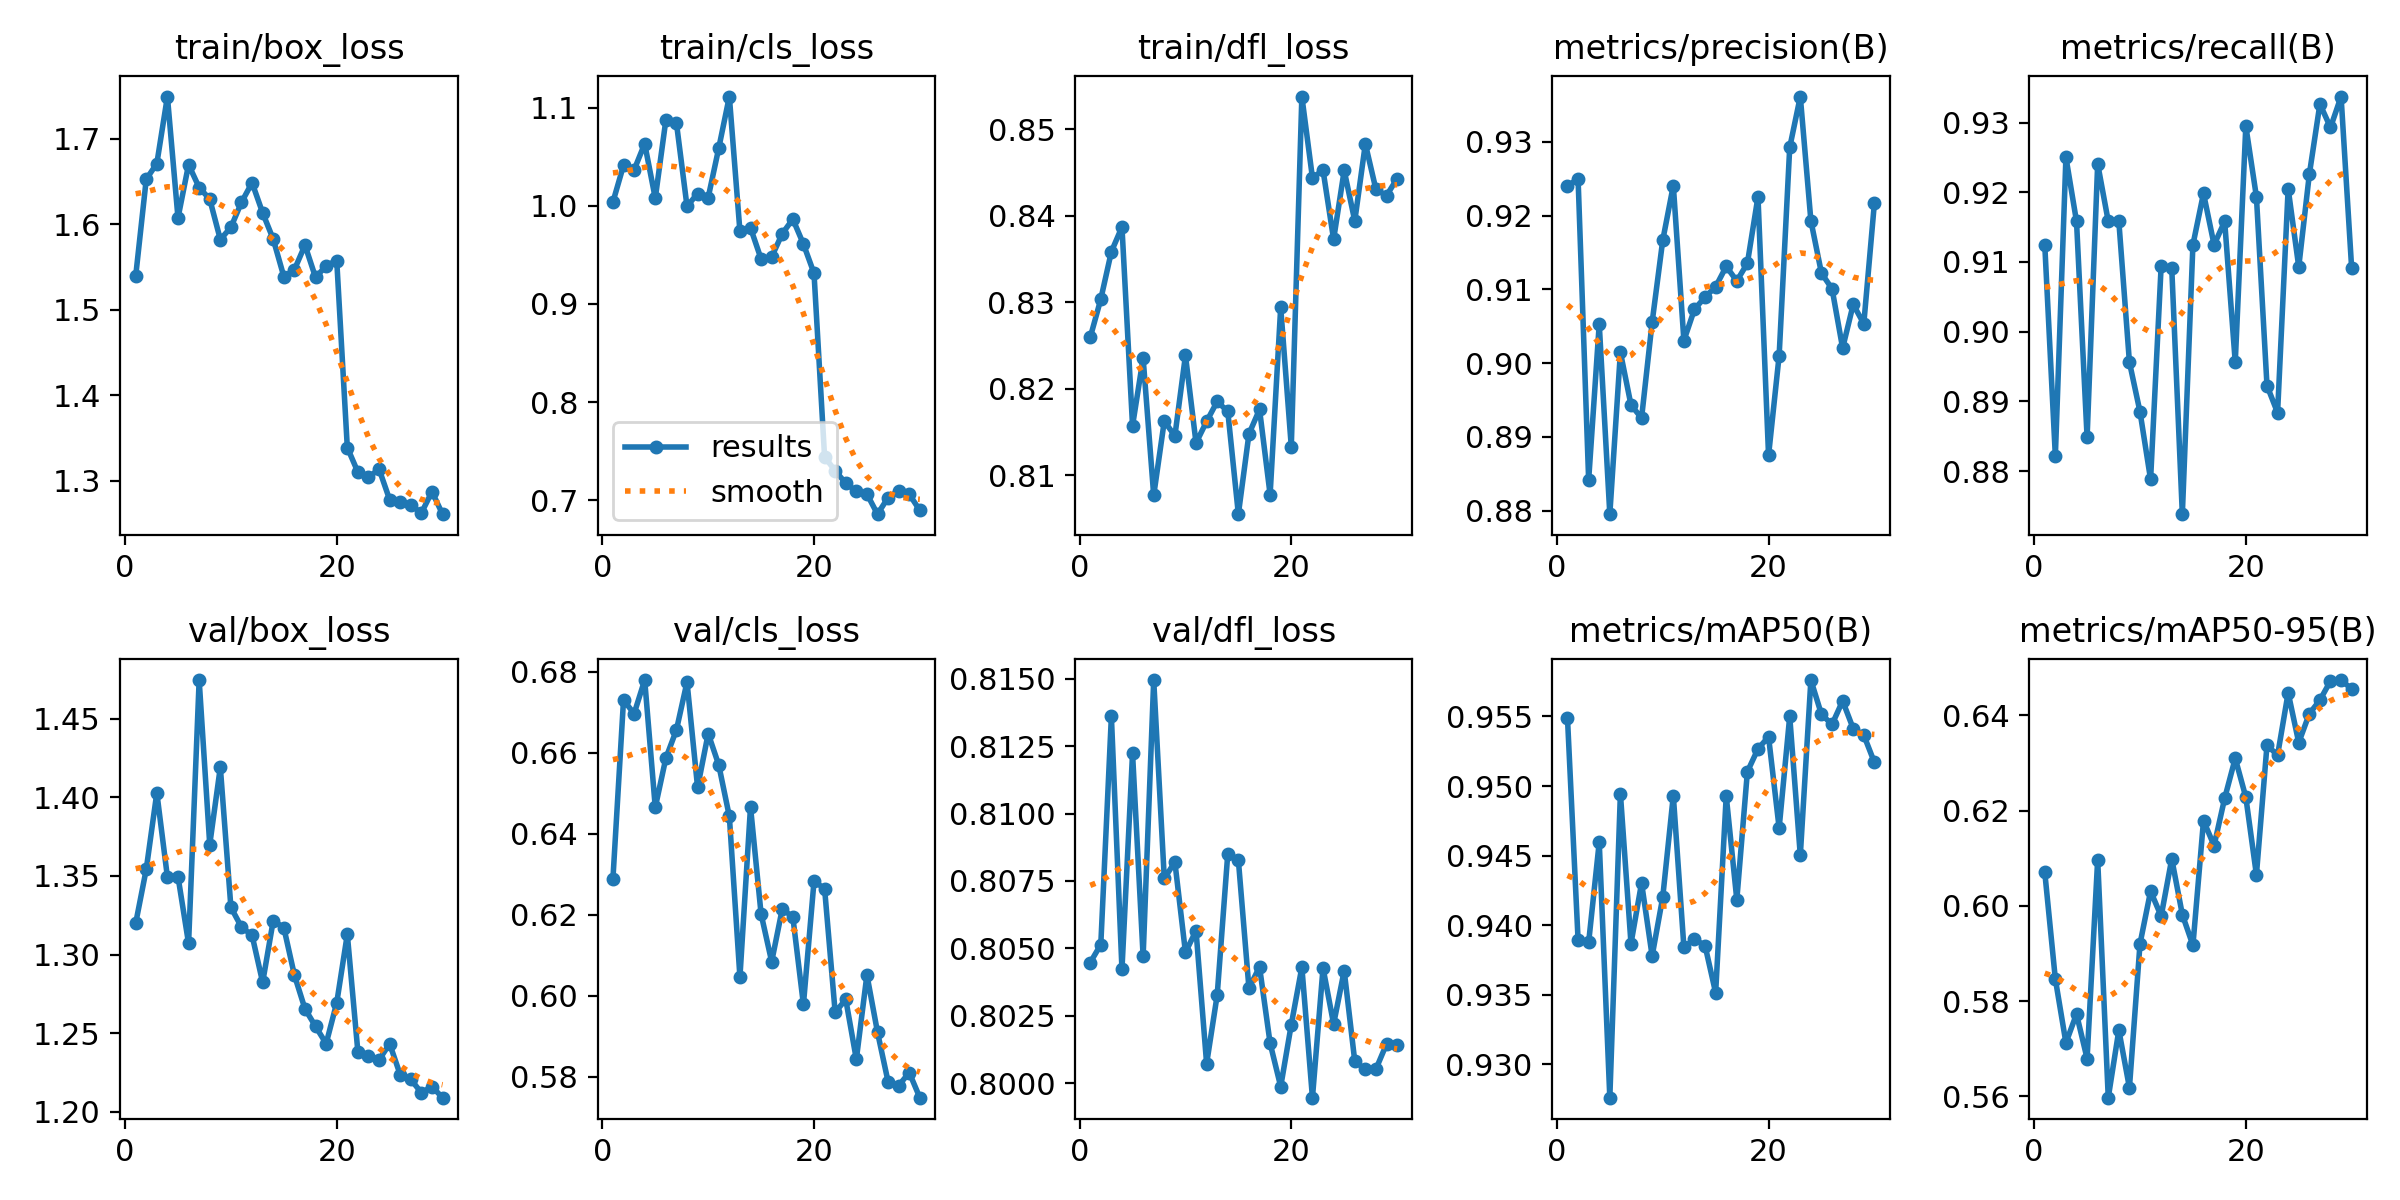

The data file committed next to this chart (first rows):
epoch, time, train/box_loss, train/cls_loss, train/dfl_loss, metrics/precision(B), metrics/recall(B), metrics/mAP50(B), metrics/mAP50-95(B), val/box_loss, val/cls_loss, val/dfl_loss, lr/pg0, lr/pg1, lr/pg2
1, 506.8, 1.539, 1.004, 0.8259, 0.924, 0.9125, 0.9549, 0.6071, 1.32, 0.6289, 0.8045, 0.0006636, 0.0006636, 0.0006636
2, 1006, 1.653, 1.041, 0.8304, 0.925, 0.8821, 0.9389, 0.5846, 1.354, 0.673, 0.8051, 0.001286, 0.001286, 0.001286
3, 1538, 1.671, 1.036, 0.8359, 0.8841, 0.925, 0.9388, 0.5712, 1.403, 0.6696, 0.8136, 0.001865, 0.001865, 0.001865
4, 2027, 1.75, 1.063, 0.8387, 0.9053, 0.9158, 0.946, 0.5773, 1.349, 0.6779, 0.8042, 0.001802, 0.001802, 0.001802
5, 2551, 1.608, 1.008, 0.8157, 0.8795, 0.8848, 0.9276, 0.5679, 1.35, 0.6465, 0.8122, 0.001736, 0.001736, 0.001736
6, 3043, 1.67, 1.087, 0.8236, 0.9015, 0.9241, 0.9495, 0.6097, 1.307, 0.6586, 0.8047, 0.00167, 0.00167, 0.00167
7, 3505, 1.643, 1.084, 0.8077, 0.8943, 0.9158, 0.9387, 0.5597, 1.475, 0.6656, 0.8149, 0.001604, 0.001604, 0.001604
8, 3993, 1.63, 0.9994, 0.8163, 0.8925, 0.9158, 0.943, 0.5739, 1.37, 0.6774, 0.8076, 0.001538, 0.001538, 0.001538
9, 4484, 1.582, 1.012, 0.8145, 0.9055, 0.8956, 0.9378, 0.5618, 1.419, 0.6514, 0.8082, 0.001472, 0.001472, 0.001472
10, 4980, 1.597, 1.008, 0.8239, 0.9166, 0.8885, 0.942, 0.592, 1.33, 0.6647, 0.8048, 0.001406, 0.001406, 0.001406
11, 5451, 1.626, 1.059, 0.8137, 0.9241, 0.8788, 0.9493, 0.6031, 1.317, 0.657, 0.8056, 0.00134, 0.00134, 0.00134
12, 5959, 1.649, 1.111, 0.8162, 0.9031, 0.9095, 0.9384, 0.5978, 1.312, 0.6443, 0.8007, 0.001274, 0.001274, 0.001274
13, 6456, 1.613, 0.974, 0.8185, 0.9073, 0.9091, 0.939, 0.6099, 1.282, 0.6046, 0.8033, 0.001208, 0.001208, 0.001208
14, 6949, 1.583, 0.9775, 0.8174, 0.9089, 0.8738, 0.9385, 0.5982, 1.322, 0.6466, 0.8085, 0.001142, 0.001142, 0.001142
15, 7413, 1.539, 0.9458, 0.8055, 0.9103, 0.9125, 0.9351, 0.5917, 1.317, 0.6202, 0.8083, 0.001076, 0.001076, 0.001076
16, 7895, 1.547, 0.9479, 0.8148, 0.9131, 0.9198, 0.9493, 0.6179, 1.287, 0.6084, 0.8035, 0.00101, 0.00101, 0.00101
17, 8389, 1.576, 0.9716, 0.8176, 0.9111, 0.9125, 0.9418, 0.6127, 1.265, 0.6214, 0.8043, 0.000944, 0.000944, 0.000944
18, 8887, 1.538, 0.9864, 0.8078, 0.9135, 0.9158, 0.951, 0.6226, 1.254, 0.6194, 0.8015, 0.000878, 0.000878, 0.000878
19, 9411, 1.552, 0.961, 0.8294, 0.9225, 0.8956, 0.9527, 0.631, 1.243, 0.5978, 0.7999, 0.000812, 0.000812, 0.000812
20, 9891, 1.558, 0.9313, 0.8133, 0.8875, 0.9295, 0.9535, 0.6228, 1.269, 0.6282, 0.8022, 0.000746, 0.000746, 0.000746
21, 10397, 1.339, 0.7443, 0.8538, 0.901, 0.9194, 0.947, 0.6065, 1.313, 0.6265, 0.8043, 0.00068, 0.00068, 0.00068
22, 10891, 1.31, 0.7301, 0.8444, 0.9292, 0.8923, 0.955, 0.6338, 1.238, 0.5959, 0.7995, 0.000614, 0.000614, 0.000614
23, 11358, 1.304, 0.7176, 0.8453, 0.9361, 0.8884, 0.945, 0.6316, 1.236, 0.5991, 0.8043, 0.000548, 0.000548, 0.000548
24, 11833, 1.314, 0.7092, 0.8373, 0.9193, 0.9205, 0.9576, 0.6448, 1.233, 0.5843, 0.8022, 0.000482, 0.000482, 0.000482
25, 12329, 1.278, 0.7065, 0.8452, 0.9122, 0.9093, 0.9552, 0.6343, 1.243, 0.6051, 0.8042, 0.000416, 0.000416, 0.000416
26, 12797, 1.276, 0.686, 0.8394, 0.9101, 0.9226, 0.9544, 0.6404, 1.224, 0.591, 0.8008, 0.00035, 0.00035, 0.00035
27, 13292, 1.272, 0.7029, 0.8483, 0.902, 0.9327, 0.9561, 0.6432, 1.221, 0.5788, 0.8005, 0.000284, 0.000284, 0.000284
28, 13791, 1.262, 0.7099, 0.843, 0.908, 0.9293, 0.9541, 0.6472, 1.212, 0.5778, 0.8005, 0.000218, 0.000218, 0.000218
29, 14279, 1.287, 0.7063, 0.8423, 0.9053, 0.9337, 0.9537, 0.6474, 1.216, 0.581, 0.8014, 0.000152, 0.000152, 0.000152
30, 14790, 1.261, 0.6898, 0.8443, 0.9217, 0.9091, 0.9517, 0.6455, 1.209, 0.5748, 0.8014, 8.6e-05, 8.6e-05, 8.6e-05
